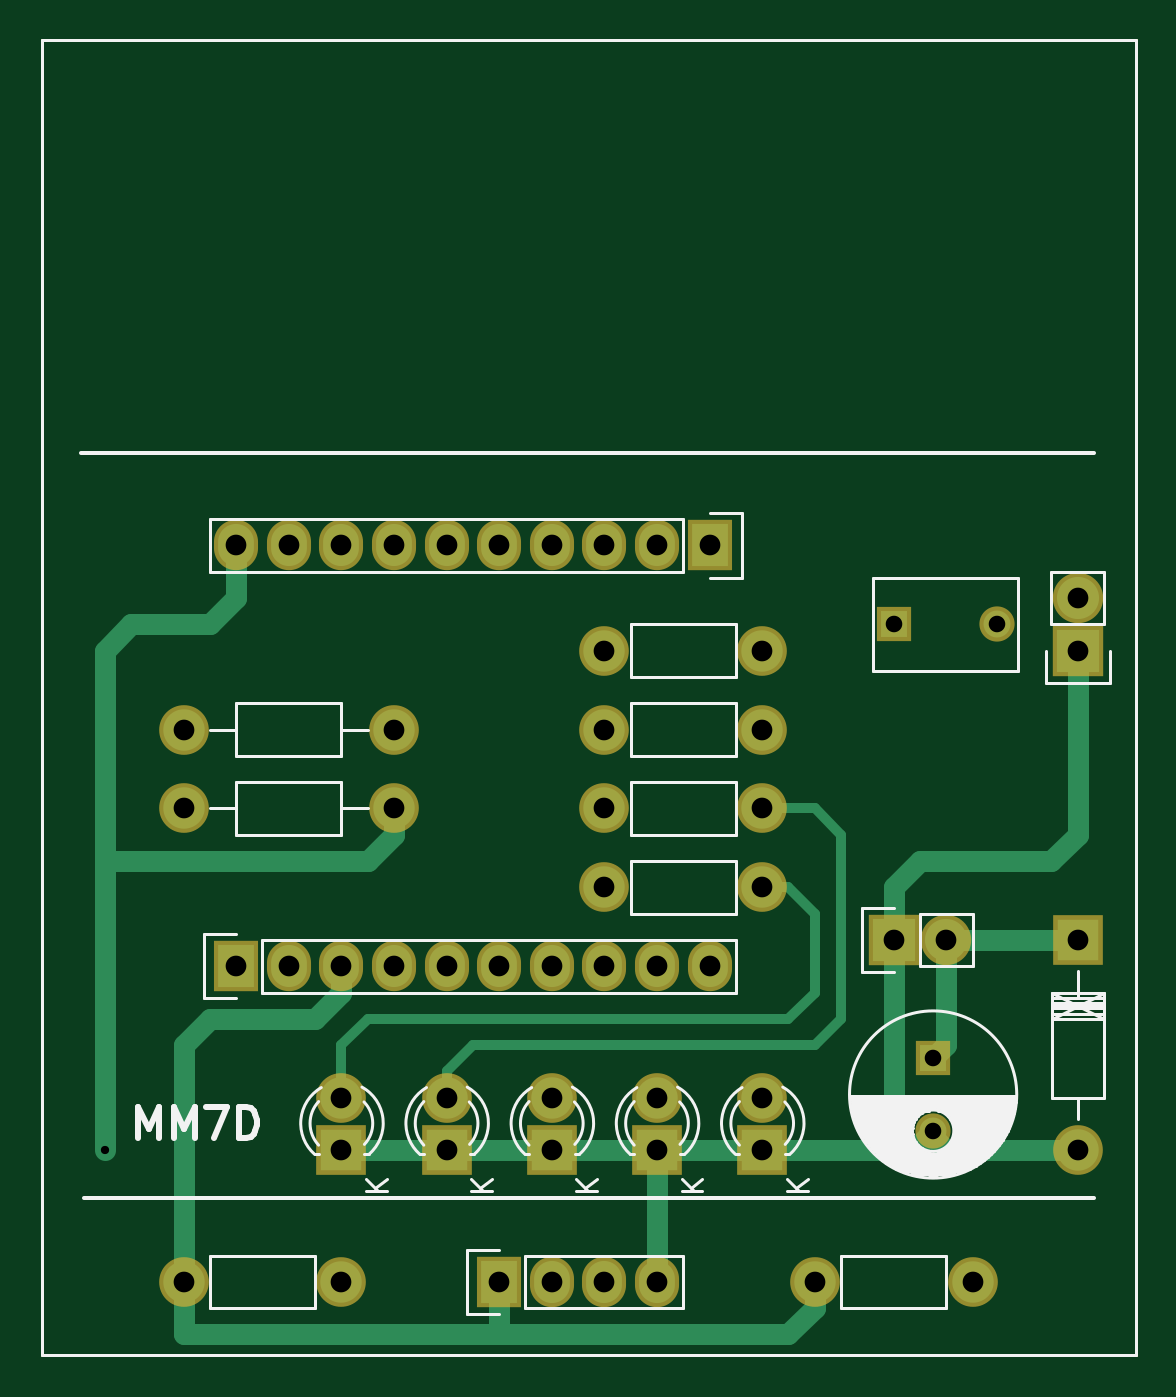
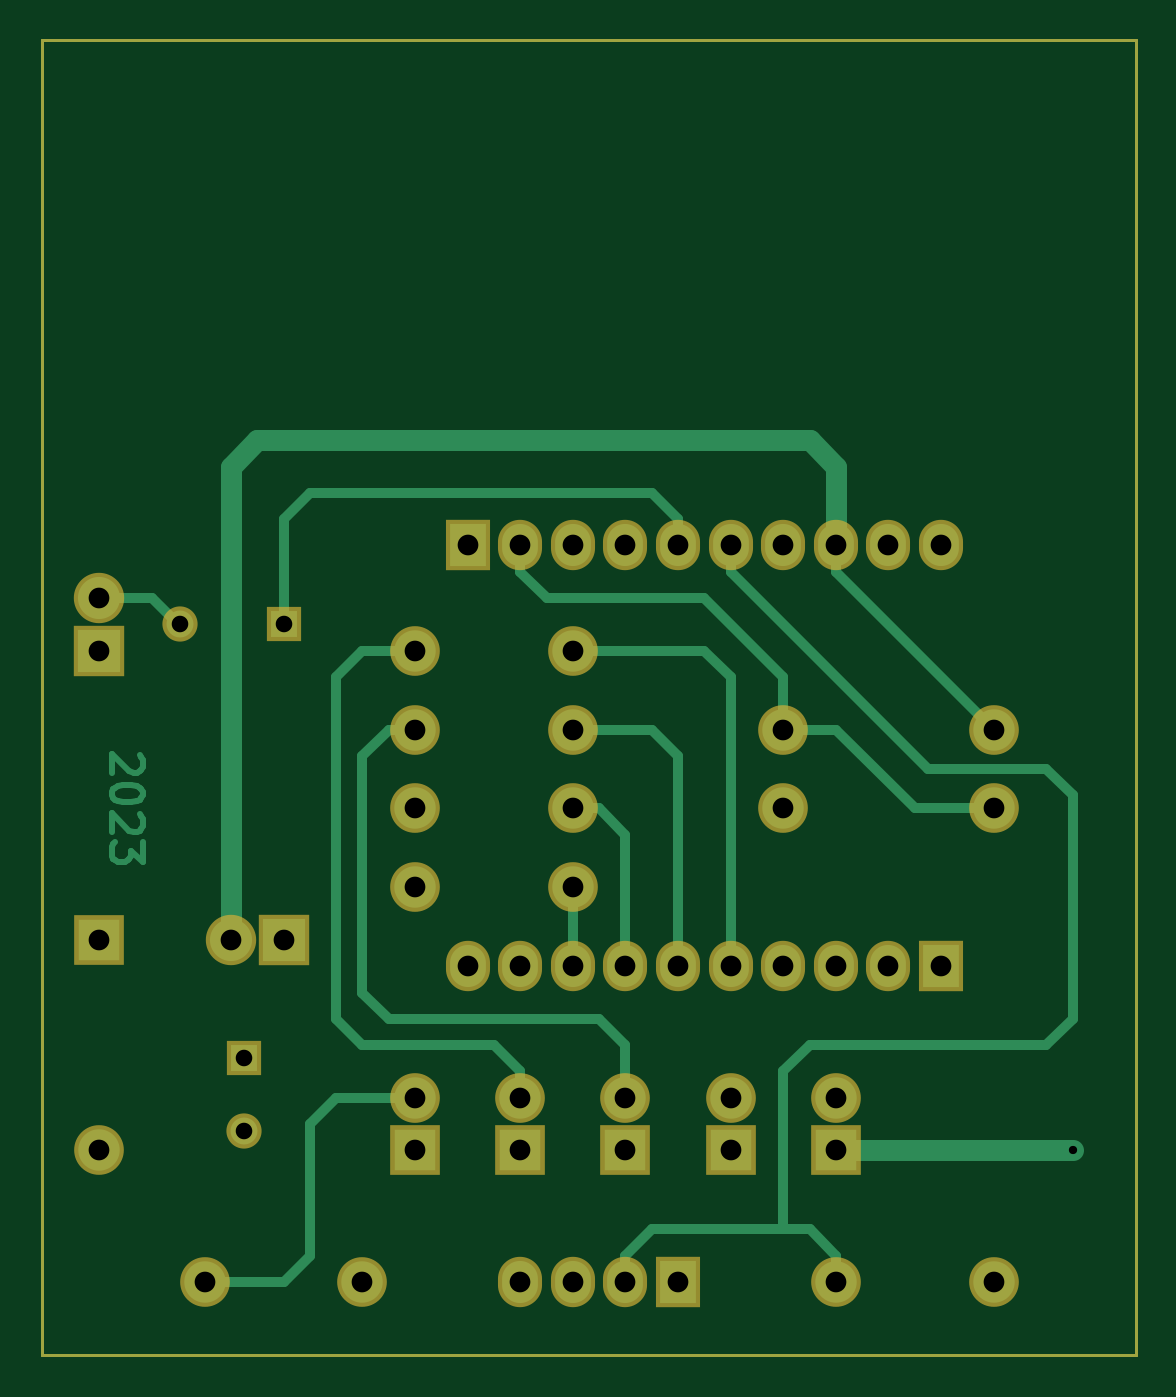
Circuit board: 10 layer files. Board 52.8 x 63.5 mm.
- bottom_copper: mm7d-B_Cu.gbr (8106 bytes)
- bottom_mask: mm7d-B_Mask.gbr (2673 bytes)
- paste: mm7d-B_Paste.gbr (736 bytes)
- outline: mm7d-Edge_Cuts.gbr (703 bytes)
- top_copper: mm7d-F_Cu.gbr (5620 bytes)
- top_mask: mm7d-F_Mask.gbr (2673 bytes)
- paste: mm7d-F_Paste.gbr (736 bytes)
- top_silk: mm7d-F_SilkS.gbr (11524 bytes)
- drill: mm7d-NPTH.drl (313 bytes)
- drill: mm7d-PTH.drl (1051 bytes)

=== bottom_copper: mm7d-B_Cu.gbr (8106 bytes, source omitted) ===
=== bottom_mask: mm7d-B_Mask.gbr ===
G04 #@! TF.GenerationSoftware,KiCad,Pcbnew,5.1.5+dfsg1-2build2*
G04 #@! TF.CreationDate,2024-03-17T19:22:37+01:00*
G04 #@! TF.ProjectId,mm7d,6d6d3764-2e6b-4696-9361-645f70636258,231006*
G04 #@! TF.SameCoordinates,Original*
G04 #@! TF.FileFunction,Soldermask,Bot*
G04 #@! TF.FilePolarity,Negative*
%FSLAX46Y46*%
G04 Gerber Fmt 4.6, Leading zero omitted, Abs format (unit mm)*
G04 Created by KiCad (PCBNEW 5.1.5+dfsg1-2build2) date 2024-03-17 19:22:37*
%MOMM*%
%LPD*%
G04 APERTURE LIST*
%ADD10C,0.150000*%
%ADD11C,2.398980*%
%ADD12R,2.400000X2.400000*%
%ADD13C,2.400000*%
%ADD14R,2.127200X2.432000*%
%ADD15O,2.127200X2.432000*%
%ADD16R,1.700000X1.700000*%
%ADD17C,1.700000*%
%ADD18R,2.432000X2.432000*%
%ADD19O,2.432000X2.432000*%
%ADD20R,2.398980X2.398980*%
G04 APERTURE END LIST*
D10*
X123952000Y-67056000D02*
X123952000Y-130556000D01*
X176784000Y-67056000D02*
X123952000Y-67056000D01*
X176784000Y-130556000D02*
X176784000Y-67056000D01*
X123952000Y-130556000D02*
X176784000Y-130556000D01*
D11*
X158750000Y-96520000D03*
X151130000Y-96520000D03*
X151130000Y-100330000D03*
X158750000Y-100330000D03*
X151130000Y-107950000D03*
X158750000Y-107950000D03*
X151130000Y-104140000D03*
X158750000Y-104140000D03*
X130810000Y-127000000D03*
X138430000Y-127000000D03*
X130810000Y-100330000D03*
X140970000Y-100330000D03*
X130810000Y-104140000D03*
X140970000Y-104140000D03*
D12*
X138430000Y-120650000D03*
D13*
X138430000Y-118110000D03*
D12*
X143510000Y-120650000D03*
D13*
X143510000Y-118110000D03*
D12*
X148590000Y-120650000D03*
D13*
X148590000Y-118110000D03*
D12*
X153670000Y-120650000D03*
D13*
X153670000Y-118110000D03*
D12*
X158750000Y-120650000D03*
D13*
X158750000Y-118110000D03*
D14*
X146050000Y-127000000D03*
D15*
X148590000Y-127000000D03*
X151130000Y-127000000D03*
X153670000Y-127000000D03*
D14*
X133350000Y-111760000D03*
D15*
X135890000Y-111760000D03*
X138430000Y-111760000D03*
X140970000Y-111760000D03*
X143510000Y-111760000D03*
X146050000Y-111760000D03*
X148590000Y-111760000D03*
X151130000Y-111760000D03*
X153670000Y-111760000D03*
X156210000Y-111760000D03*
D14*
X156210000Y-91440000D03*
D15*
X153670000Y-91440000D03*
X151130000Y-91440000D03*
X148590000Y-91440000D03*
X146050000Y-91440000D03*
X143510000Y-91440000D03*
X140970000Y-91440000D03*
X138430000Y-91440000D03*
X135890000Y-91440000D03*
X133350000Y-91440000D03*
D16*
X165100000Y-95250000D03*
D17*
X170100000Y-95250000D03*
D18*
X165100000Y-110490000D03*
D19*
X167640000Y-110490000D03*
D18*
X173990000Y-96520000D03*
D19*
X173990000Y-93980000D03*
D17*
X167005000Y-119705000D03*
D16*
X167005000Y-116205000D03*
D11*
X168910000Y-127000000D03*
X161290000Y-127000000D03*
X173992540Y-120650000D03*
D20*
X173992540Y-110490000D03*
M02*

=== paste: mm7d-B_Paste.gbr ===
G04 #@! TF.GenerationSoftware,KiCad,Pcbnew,5.1.5+dfsg1-2build2*
G04 #@! TF.CreationDate,2024-03-17T19:22:37+01:00*
G04 #@! TF.ProjectId,mm7d,6d6d3764-2e6b-4696-9361-645f70636258,231006*
G04 #@! TF.SameCoordinates,Original*
G04 #@! TF.FileFunction,Paste,Bot*
G04 #@! TF.FilePolarity,Positive*
%FSLAX46Y46*%
G04 Gerber Fmt 4.6, Leading zero omitted, Abs format (unit mm)*
G04 Created by KiCad (PCBNEW 5.1.5+dfsg1-2build2) date 2024-03-17 19:22:37*
%MOMM*%
%LPD*%
G04 APERTURE LIST*
%ADD10C,0.150000*%
G04 APERTURE END LIST*
D10*
X123952000Y-67056000D02*
X123952000Y-130556000D01*
X176784000Y-67056000D02*
X123952000Y-67056000D01*
X176784000Y-130556000D02*
X176784000Y-67056000D01*
X123952000Y-130556000D02*
X176784000Y-130556000D01*
M02*

=== outline: mm7d-Edge_Cuts.gbr ===
G04 #@! TF.GenerationSoftware,KiCad,Pcbnew,5.1.5+dfsg1-2build2*
G04 #@! TF.CreationDate,2024-03-17T19:22:37+01:00*
G04 #@! TF.ProjectId,mm7d,6d6d3764-2e6b-4696-9361-645f70636258,231006*
G04 #@! TF.SameCoordinates,Original*
G04 #@! TF.FileFunction,Profile,NP*
%FSLAX46Y46*%
G04 Gerber Fmt 4.6, Leading zero omitted, Abs format (unit mm)*
G04 Created by KiCad (PCBNEW 5.1.5+dfsg1-2build2) date 2024-03-17 19:22:37*
%MOMM*%
%LPD*%
G04 APERTURE LIST*
%ADD10C,0.150000*%
G04 APERTURE END LIST*
D10*
X123952000Y-67056000D02*
X123952000Y-130556000D01*
X176784000Y-67056000D02*
X123952000Y-67056000D01*
X176784000Y-130556000D02*
X176784000Y-67056000D01*
X123952000Y-130556000D02*
X176784000Y-130556000D01*
M02*

=== top_copper: mm7d-F_Cu.gbr ===
G04 #@! TF.GenerationSoftware,KiCad,Pcbnew,5.1.5+dfsg1-2build2*
G04 #@! TF.CreationDate,2024-03-17T19:22:37+01:00*
G04 #@! TF.ProjectId,mm7d,6d6d3764-2e6b-4696-9361-645f70636258,231006*
G04 #@! TF.SameCoordinates,Original*
G04 #@! TF.FileFunction,Copper,L1,Top*
G04 #@! TF.FilePolarity,Positive*
%FSLAX46Y46*%
G04 Gerber Fmt 4.6, Leading zero omitted, Abs format (unit mm)*
G04 Created by KiCad (PCBNEW 5.1.5+dfsg1-2build2) date 2024-03-17 19:22:37*
%MOMM*%
%LPD*%
G04 APERTURE LIST*
%ADD10C,0.150000*%
%ADD11C,1.998980*%
%ADD12R,2.000000X2.000000*%
%ADD13C,2.000000*%
%ADD14R,1.727200X2.032000*%
%ADD15O,1.727200X2.032000*%
%ADD16R,1.300000X1.300000*%
%ADD17C,1.300000*%
%ADD18R,2.032000X2.032000*%
%ADD19O,2.032000X2.032000*%
%ADD20R,1.998980X1.998980*%
%ADD21C,0.600000*%
%ADD22C,1.000000*%
%ADD23C,0.500000*%
G04 APERTURE END LIST*
D10*
X123952000Y-67056000D02*
X123952000Y-130556000D01*
X176784000Y-67056000D02*
X123952000Y-67056000D01*
X176784000Y-130556000D02*
X176784000Y-67056000D01*
X123952000Y-130556000D02*
X176784000Y-130556000D01*
D11*
X158750000Y-96520000D03*
X151130000Y-96520000D03*
X151130000Y-100330000D03*
X158750000Y-100330000D03*
X151130000Y-107950000D03*
X158750000Y-107950000D03*
X151130000Y-104140000D03*
X158750000Y-104140000D03*
X130810000Y-127000000D03*
X138430000Y-127000000D03*
X130810000Y-100330000D03*
X140970000Y-100330000D03*
X130810000Y-104140000D03*
X140970000Y-104140000D03*
D12*
X138430000Y-120650000D03*
D13*
X138430000Y-118110000D03*
D12*
X143510000Y-120650000D03*
D13*
X143510000Y-118110000D03*
D12*
X148590000Y-120650000D03*
D13*
X148590000Y-118110000D03*
D12*
X153670000Y-120650000D03*
D13*
X153670000Y-118110000D03*
D12*
X158750000Y-120650000D03*
D13*
X158750000Y-118110000D03*
D14*
X146050000Y-127000000D03*
D15*
X148590000Y-127000000D03*
X151130000Y-127000000D03*
X153670000Y-127000000D03*
D14*
X133350000Y-111760000D03*
D15*
X135890000Y-111760000D03*
X138430000Y-111760000D03*
X140970000Y-111760000D03*
X143510000Y-111760000D03*
X146050000Y-111760000D03*
X148590000Y-111760000D03*
X151130000Y-111760000D03*
X153670000Y-111760000D03*
X156210000Y-111760000D03*
D14*
X156210000Y-91440000D03*
D15*
X153670000Y-91440000D03*
X151130000Y-91440000D03*
X148590000Y-91440000D03*
X146050000Y-91440000D03*
X143510000Y-91440000D03*
X140970000Y-91440000D03*
X138430000Y-91440000D03*
X135890000Y-91440000D03*
X133350000Y-91440000D03*
D16*
X165100000Y-95250000D03*
D17*
X170100000Y-95250000D03*
D18*
X165100000Y-110490000D03*
D19*
X167640000Y-110490000D03*
D18*
X173990000Y-96520000D03*
D19*
X173990000Y-93980000D03*
D17*
X167005000Y-119705000D03*
D16*
X167005000Y-116205000D03*
D11*
X168910000Y-127000000D03*
X161290000Y-127000000D03*
X173992540Y-120650000D03*
D20*
X173992540Y-110490000D03*
D21*
X127000000Y-120650000D03*
D22*
X167640000Y-110490000D02*
X167640000Y-115570000D01*
X167640000Y-115570000D02*
X167005000Y-116205000D01*
X167640000Y-110490000D02*
X173992540Y-110490000D01*
X143510000Y-120650000D02*
X138430000Y-120650000D01*
X148590000Y-120650000D02*
X143510000Y-120650000D01*
X153670000Y-120650000D02*
X148590000Y-120650000D01*
X133350000Y-91440000D02*
X133350000Y-93980000D01*
X133350000Y-93980000D02*
X132080000Y-95250000D01*
X132080000Y-95250000D02*
X128270000Y-95250000D01*
X128270000Y-95250000D02*
X127000000Y-96520000D01*
X127000000Y-96520000D02*
X127000000Y-106680000D01*
X140970000Y-104140000D02*
X140970000Y-105410000D01*
X127000000Y-106680000D02*
X127000000Y-120650000D01*
X139700000Y-106680000D02*
X127000000Y-106680000D01*
X140970000Y-105410000D02*
X139700000Y-106680000D01*
X165100000Y-120650000D02*
X158750000Y-120650000D01*
X158750000Y-120650000D02*
X153670000Y-120650000D01*
X165100000Y-110490000D02*
X165100000Y-107950000D01*
X173990000Y-105410000D02*
X173990000Y-96520000D01*
X172720000Y-106680000D02*
X173990000Y-105410000D01*
X166370000Y-106680000D02*
X172720000Y-106680000D01*
X165100000Y-107950000D02*
X166370000Y-106680000D01*
X153670000Y-127000000D02*
X153670000Y-120650000D01*
X165100000Y-110490000D02*
X165100000Y-120650000D01*
X167005000Y-119705000D02*
X167005000Y-120015000D01*
X167005000Y-120015000D02*
X167640000Y-120650000D01*
X167640000Y-120650000D02*
X173992540Y-120650000D01*
X165100000Y-120650000D02*
X166060000Y-120650000D01*
X166060000Y-120650000D02*
X167005000Y-119705000D01*
X130810000Y-127000000D02*
X130810000Y-115570000D01*
X138430000Y-113030000D02*
X138430000Y-111760000D01*
X137160000Y-114300000D02*
X138430000Y-113030000D01*
X132080000Y-114300000D02*
X137160000Y-114300000D01*
X130810000Y-115570000D02*
X132080000Y-114300000D01*
X146050000Y-129540000D02*
X160020000Y-129540000D01*
X161290000Y-128270000D02*
X161290000Y-127000000D01*
X160020000Y-129540000D02*
X161290000Y-128270000D01*
X130810000Y-127000000D02*
X130810000Y-129540000D01*
X146050000Y-129540000D02*
X146050000Y-127000000D01*
X130810000Y-129540000D02*
X146050000Y-129540000D01*
D23*
X143510000Y-118110000D02*
X143510000Y-116840000D01*
X161290000Y-104140000D02*
X158750000Y-104140000D01*
X162560000Y-105410000D02*
X161290000Y-104140000D01*
X162560000Y-114300000D02*
X162560000Y-105410000D01*
X161290000Y-115570000D02*
X162560000Y-114300000D01*
X144780000Y-115570000D02*
X161290000Y-115570000D01*
X143510000Y-116840000D02*
X144780000Y-115570000D01*
X158750000Y-107950000D02*
X160020000Y-107950000D01*
X138430000Y-115570000D02*
X138430000Y-118110000D01*
X139700000Y-114300000D02*
X138430000Y-115570000D01*
X149860000Y-114300000D02*
X139700000Y-114300000D01*
X160020000Y-114300000D02*
X149860000Y-114300000D01*
X161290000Y-113030000D02*
X160020000Y-114300000D01*
X161290000Y-109220000D02*
X161290000Y-113030000D01*
X160020000Y-107950000D02*
X161290000Y-109220000D01*
M02*

=== top_mask: mm7d-F_Mask.gbr ===
G04 #@! TF.GenerationSoftware,KiCad,Pcbnew,5.1.5+dfsg1-2build2*
G04 #@! TF.CreationDate,2024-03-17T19:22:37+01:00*
G04 #@! TF.ProjectId,mm7d,6d6d3764-2e6b-4696-9361-645f70636258,231006*
G04 #@! TF.SameCoordinates,Original*
G04 #@! TF.FileFunction,Soldermask,Top*
G04 #@! TF.FilePolarity,Negative*
%FSLAX46Y46*%
G04 Gerber Fmt 4.6, Leading zero omitted, Abs format (unit mm)*
G04 Created by KiCad (PCBNEW 5.1.5+dfsg1-2build2) date 2024-03-17 19:22:37*
%MOMM*%
%LPD*%
G04 APERTURE LIST*
%ADD10C,0.150000*%
%ADD11C,2.398980*%
%ADD12R,2.400000X2.400000*%
%ADD13C,2.400000*%
%ADD14R,2.127200X2.432000*%
%ADD15O,2.127200X2.432000*%
%ADD16R,1.700000X1.700000*%
%ADD17C,1.700000*%
%ADD18R,2.432000X2.432000*%
%ADD19O,2.432000X2.432000*%
%ADD20R,2.398980X2.398980*%
G04 APERTURE END LIST*
D10*
X123952000Y-67056000D02*
X123952000Y-130556000D01*
X176784000Y-67056000D02*
X123952000Y-67056000D01*
X176784000Y-130556000D02*
X176784000Y-67056000D01*
X123952000Y-130556000D02*
X176784000Y-130556000D01*
D11*
X158750000Y-96520000D03*
X151130000Y-96520000D03*
X151130000Y-100330000D03*
X158750000Y-100330000D03*
X151130000Y-107950000D03*
X158750000Y-107950000D03*
X151130000Y-104140000D03*
X158750000Y-104140000D03*
X130810000Y-127000000D03*
X138430000Y-127000000D03*
X130810000Y-100330000D03*
X140970000Y-100330000D03*
X130810000Y-104140000D03*
X140970000Y-104140000D03*
D12*
X138430000Y-120650000D03*
D13*
X138430000Y-118110000D03*
D12*
X143510000Y-120650000D03*
D13*
X143510000Y-118110000D03*
D12*
X148590000Y-120650000D03*
D13*
X148590000Y-118110000D03*
D12*
X153670000Y-120650000D03*
D13*
X153670000Y-118110000D03*
D12*
X158750000Y-120650000D03*
D13*
X158750000Y-118110000D03*
D14*
X146050000Y-127000000D03*
D15*
X148590000Y-127000000D03*
X151130000Y-127000000D03*
X153670000Y-127000000D03*
D14*
X133350000Y-111760000D03*
D15*
X135890000Y-111760000D03*
X138430000Y-111760000D03*
X140970000Y-111760000D03*
X143510000Y-111760000D03*
X146050000Y-111760000D03*
X148590000Y-111760000D03*
X151130000Y-111760000D03*
X153670000Y-111760000D03*
X156210000Y-111760000D03*
D14*
X156210000Y-91440000D03*
D15*
X153670000Y-91440000D03*
X151130000Y-91440000D03*
X148590000Y-91440000D03*
X146050000Y-91440000D03*
X143510000Y-91440000D03*
X140970000Y-91440000D03*
X138430000Y-91440000D03*
X135890000Y-91440000D03*
X133350000Y-91440000D03*
D16*
X165100000Y-95250000D03*
D17*
X170100000Y-95250000D03*
D18*
X165100000Y-110490000D03*
D19*
X167640000Y-110490000D03*
D18*
X173990000Y-96520000D03*
D19*
X173990000Y-93980000D03*
D17*
X167005000Y-119705000D03*
D16*
X167005000Y-116205000D03*
D11*
X168910000Y-127000000D03*
X161290000Y-127000000D03*
X173992540Y-120650000D03*
D20*
X173992540Y-110490000D03*
M02*

=== paste: mm7d-F_Paste.gbr ===
G04 #@! TF.GenerationSoftware,KiCad,Pcbnew,5.1.5+dfsg1-2build2*
G04 #@! TF.CreationDate,2024-03-17T19:22:37+01:00*
G04 #@! TF.ProjectId,mm7d,6d6d3764-2e6b-4696-9361-645f70636258,231006*
G04 #@! TF.SameCoordinates,Original*
G04 #@! TF.FileFunction,Paste,Top*
G04 #@! TF.FilePolarity,Positive*
%FSLAX46Y46*%
G04 Gerber Fmt 4.6, Leading zero omitted, Abs format (unit mm)*
G04 Created by KiCad (PCBNEW 5.1.5+dfsg1-2build2) date 2024-03-17 19:22:37*
%MOMM*%
%LPD*%
G04 APERTURE LIST*
%ADD10C,0.150000*%
G04 APERTURE END LIST*
D10*
X123952000Y-67056000D02*
X123952000Y-130556000D01*
X176784000Y-67056000D02*
X123952000Y-67056000D01*
X176784000Y-130556000D02*
X176784000Y-67056000D01*
X123952000Y-130556000D02*
X176784000Y-130556000D01*
M02*

=== top_silk: mm7d-F_SilkS.gbr (11524 bytes, source omitted) ===
=== drill: mm7d-NPTH.drl ===
M48
; DRILL file {KiCad 5.1.5+dfsg1-2build2} date 2024. márc. 17., vasárnap, 19:22:43 CET
; FORMAT={-:-/ absolute / inch / decimal}
; #@! TF.CreationDate,2024-03-17T19:22:43+01:00
; #@! TF.GenerationSoftware,Kicad,Pcbnew,5.1.5+dfsg1-2build2
; #@! TF.FileFunction,NonPlated,1,2,NPTH
FMAT,2
INCH
%
G90
G05
T0
M30

=== drill: mm7d-PTH.drl ===
M48
; DRILL file {KiCad 5.1.5+dfsg1-2build2} date 2024. márc. 17., vasárnap, 19:22:43 CET
; FORMAT={-:-/ absolute / inch / decimal}
; #@! TF.CreationDate,2024-03-17T19:22:43+01:00
; #@! TF.GenerationSoftware,Kicad,Pcbnew,5.1.5+dfsg1-2build2
; #@! TF.FileFunction,Plated,1,2,PTH
FMAT,2
INCH
T1C0.0157
T2C0.0315
T3C0.0394
%
G90
G05
T1
X5.0Y-4.75
T2
X6.575Y-4.575
X6.575Y-4.7128
X6.5Y-3.75
X6.6969Y-3.75
T3
X6.05Y-4.65
X6.05Y-4.75
X6.8501Y-4.35
X6.8501Y-4.75
X5.75Y-5.0
X5.85Y-5.0
X5.95Y-5.0
X6.05Y-5.0
X5.15Y-4.1
X5.55Y-4.1
X5.15Y-3.95
X5.55Y-3.95
X5.95Y-3.95
X6.25Y-3.95
X5.25Y-4.4
X5.35Y-4.4
X5.45Y-4.4
X5.55Y-4.4
X5.65Y-4.4
X5.75Y-4.4
X5.85Y-4.4
X5.95Y-4.4
X6.05Y-4.4
X6.15Y-4.4
X5.45Y-4.65
X5.45Y-4.75
X5.25Y-3.6
X5.35Y-3.6
X5.45Y-3.6
X5.55Y-3.6
X5.65Y-3.6
X5.75Y-3.6
X5.85Y-3.6
X5.95Y-3.6
X6.05Y-3.6
X6.15Y-3.6
X5.15Y-5.0
X5.45Y-5.0
X5.95Y-3.8
X6.25Y-3.8
X6.85Y-3.7
X6.85Y-3.8
X5.95Y-4.25
X6.25Y-4.25
X6.25Y-4.65
X6.25Y-4.75
X6.5Y-4.35
X6.6Y-4.35
X6.35Y-5.0
X6.65Y-5.0
X5.65Y-4.65
X5.65Y-4.75
X5.85Y-4.65
X5.85Y-4.75
X5.95Y-4.1
X6.25Y-4.1
T0
M30
